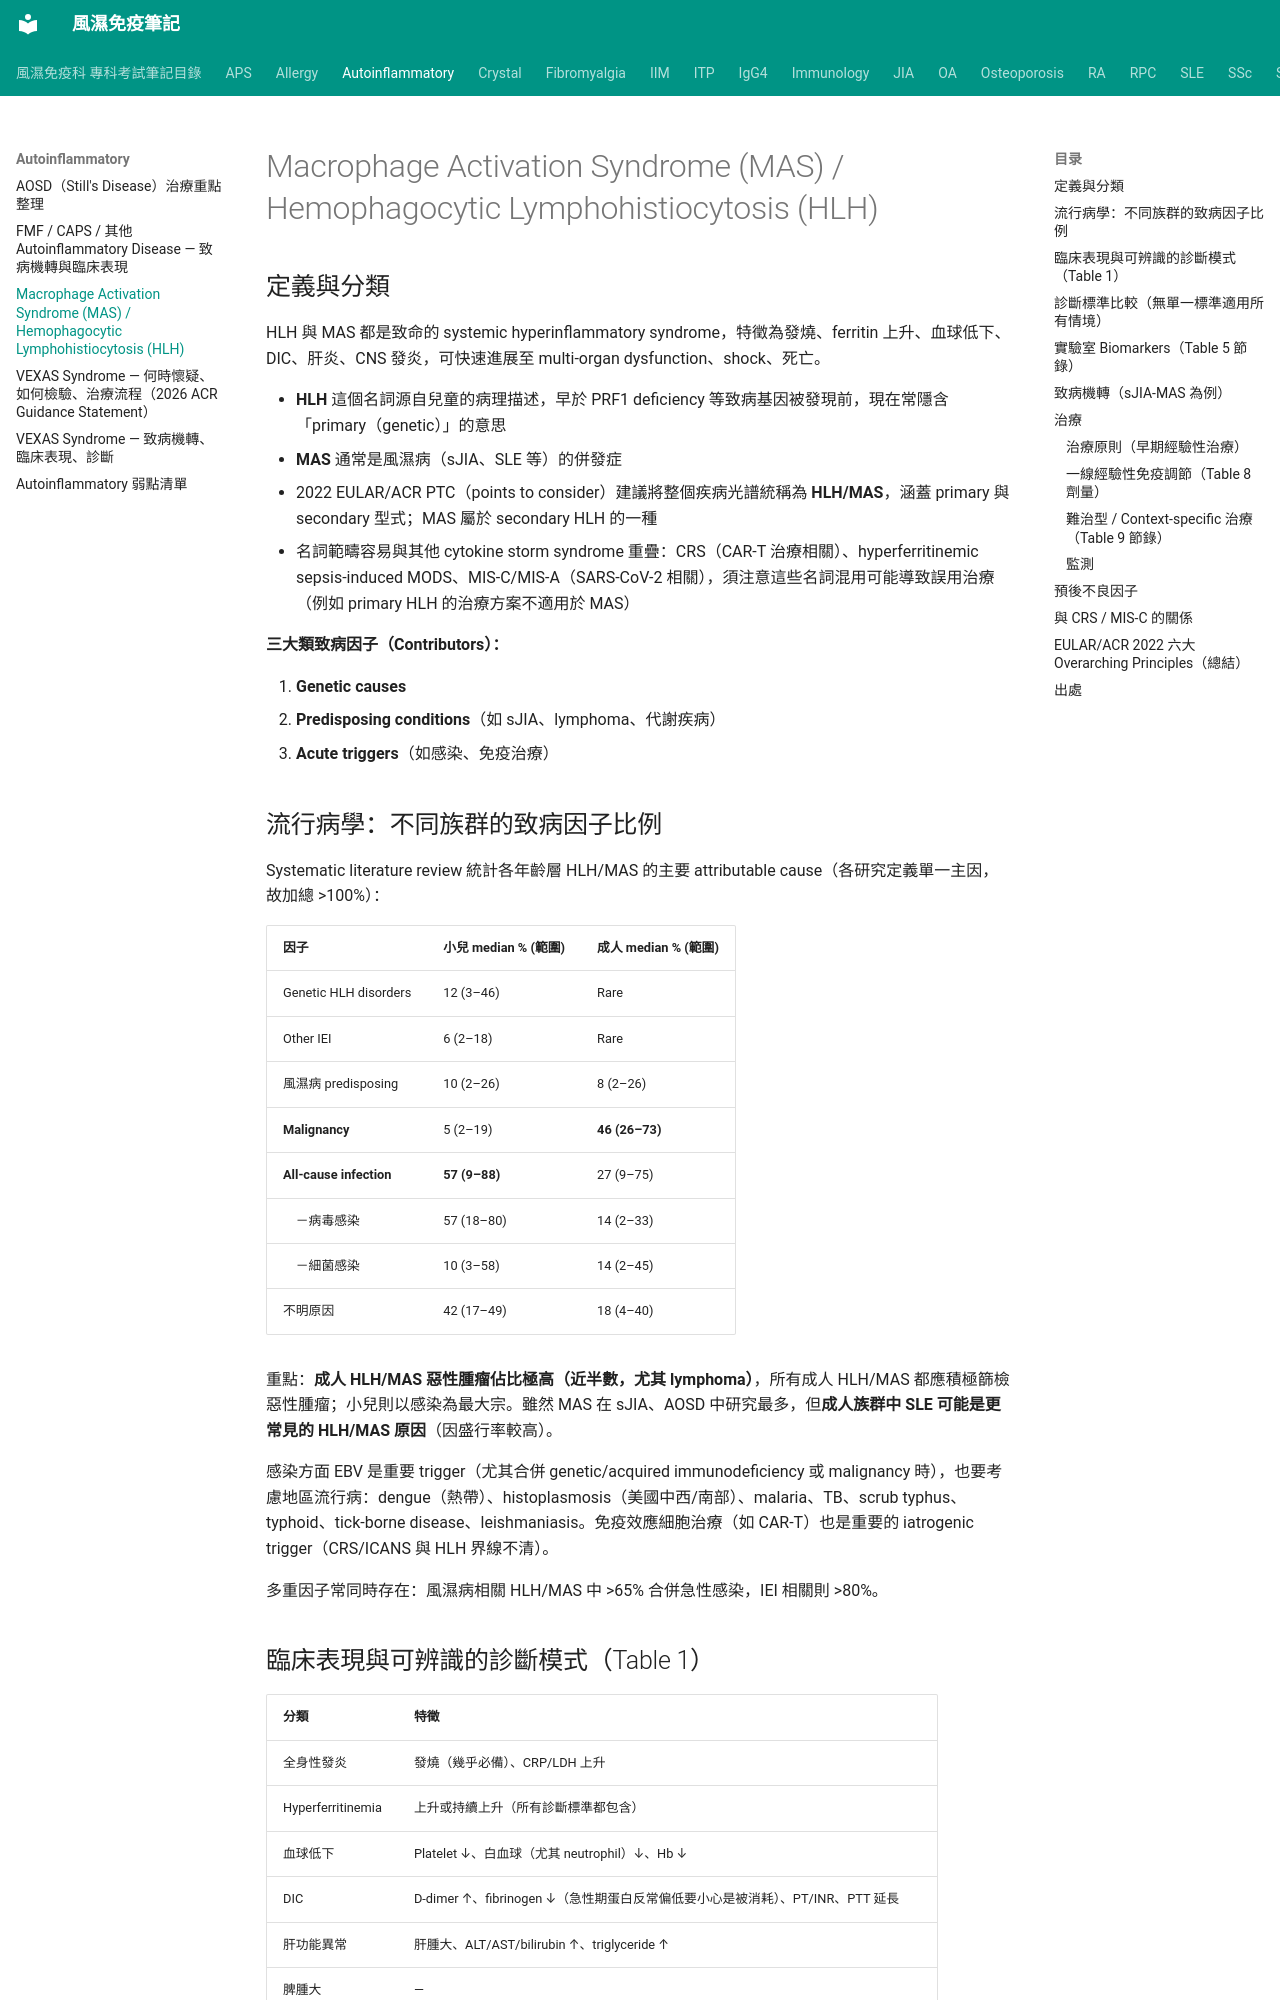

repository: tsaiming1014/rheum-note · page: Autoinflammatory/MAS_HLH/index.html · generator: mkdocs

# Macrophage Activation Syndrome (MAS) / Hemophagocytic Lymphohistiocytosis (HLH)

## 定義與分類

HLH 與 MAS 都是致命的 systemic hyperinflammatory syndrome，特徵為發燒、ferritin 上升、血球低下、DIC、肝炎、CNS 發炎，可快速進展至 multi-organ dysfunction、shock、死亡。

- **HLH** 這個名詞源自兒童的病理描述，早於 PRF1 deficiency 等致病基因被發現前，現在常隱含「primary（genetic）」的意思
- **MAS** 通常是風濕病（sJIA、SLE 等）的併發症
- 2022 EULAR/ACR PTC（points to consider）建議將整個疾病光譜統稱為 **HLH/MAS**，涵蓋 primary 與 secondary 型式；MAS 屬於 secondary HLH 的一種
- 名詞範疇容易與其他 cytokine storm syndrome 重疊：CRS（CAR-T 治療相關）、hyperferritinemic sepsis-induced MODS、MIS-C/MIS-A（SARS-CoV-2 相關），須注意這些名詞混用可能導致誤用治療（例如 primary HLH 的治療方案不適用於 MAS）

**三大類致病因子（Contributors）：**

1. **Genetic causes**
2. **Predisposing conditions**（如 sJIA、lymphoma、代謝疾病）
3. **Acute triggers**（如感染、免疫治療）

## 流行病學：不同族群的致病因子比例

Systematic literature review 統計各年齡層 HLH/MAS 的主要 attributable cause（各研究定義單一主因，故加總 >100%）：

| 因子 | 小兒 median % (範圍) | 成人 median % (範圍) |
|---|---|---|
| Genetic HLH disorders | 12 (3–46) | Rare |
| Other IEI | 6 (2–18) | Rare |
| 風濕病 predisposing | 10 (2–26) | 8 (2–26) |
| **Malignancy** | 5 (2–19) | **46 (26–73)** |
| **All-cause infection** | **57 (9–88)** | 27 (9–75) |
| 　－病毒感染 | 57 (18–80) | 14 (2–33) |
| 　－細菌感染 | 10 (3–58) | 14 (2–45) |
| 不明原因 | 42 (17–49) | 18 (4–40) |

重點：**成人 HLH/MAS 惡性腫瘤佔比極高（近半數，尤其 lymphoma）**，所有成人 HLH/MAS 都應積極篩檢惡性腫瘤；小兒則以感染為最大宗。雖然 MAS 在 sJIA、AOSD 中研究最多，但**成人族群中 SLE 可能是更常見的 HLH/MAS 原因**（因盛行率較高）。

感染方面 EBV 是重要 trigger（尤其合併 genetic/acquired immunodeficiency 或 malignancy 時），也要考慮地區流行病：dengue（熱帶）、histoplasmosis（美國中西/南部）、malaria、TB、scrub typhus、typhoid、tick-borne disease、leishmaniasis。免疫效應細胞治療（如 CAR-T）也是重要的 iatrogenic trigger（CRS/ICANS 與 HLH 界線不清）。

多重因子常同時存在：風濕病相關 HLH/MAS 中 >65% 合併急性感染，IEI 相關則 >80%。

## 臨床表現與可辨識的診斷模式（Table 1）

| 分類 | 特徵 |
|---|---|
| 全身性發炎 | 發燒（幾乎必備）、CRP/LDH 上升 |
| Hyperferritinemia | 上升或持續上升（所有診斷標準都包含） |
| 血球低下 | Platelet ↓、白血球（尤其 neutrophil）↓、Hb ↓ |
| DIC | D-dimer ↑、fibrinogen ↓（急性期蛋白反常偏低要小心是被消耗）、PT/INR、PTT 延長 |
| 肝功能異常 | 肝腫大、ALT/AST/bilirubin ↑、triglyceride ↑ |
| 脾腫大 | — |
| CNS 功能異常 | 腦炎/腦病變/意識改變/癲癇、CSF pleocytosis 或蛋白上升、顱內壓上升、影像學發炎證據 |

**個別項目皆無特異性，但整體與縱向變化一起看時，模式具高度可辨識性**——這是 2022 PTC 最核心的概念（overarching principle A）：即使未完全符合正式診斷標準，也應考慮啟動治療。
